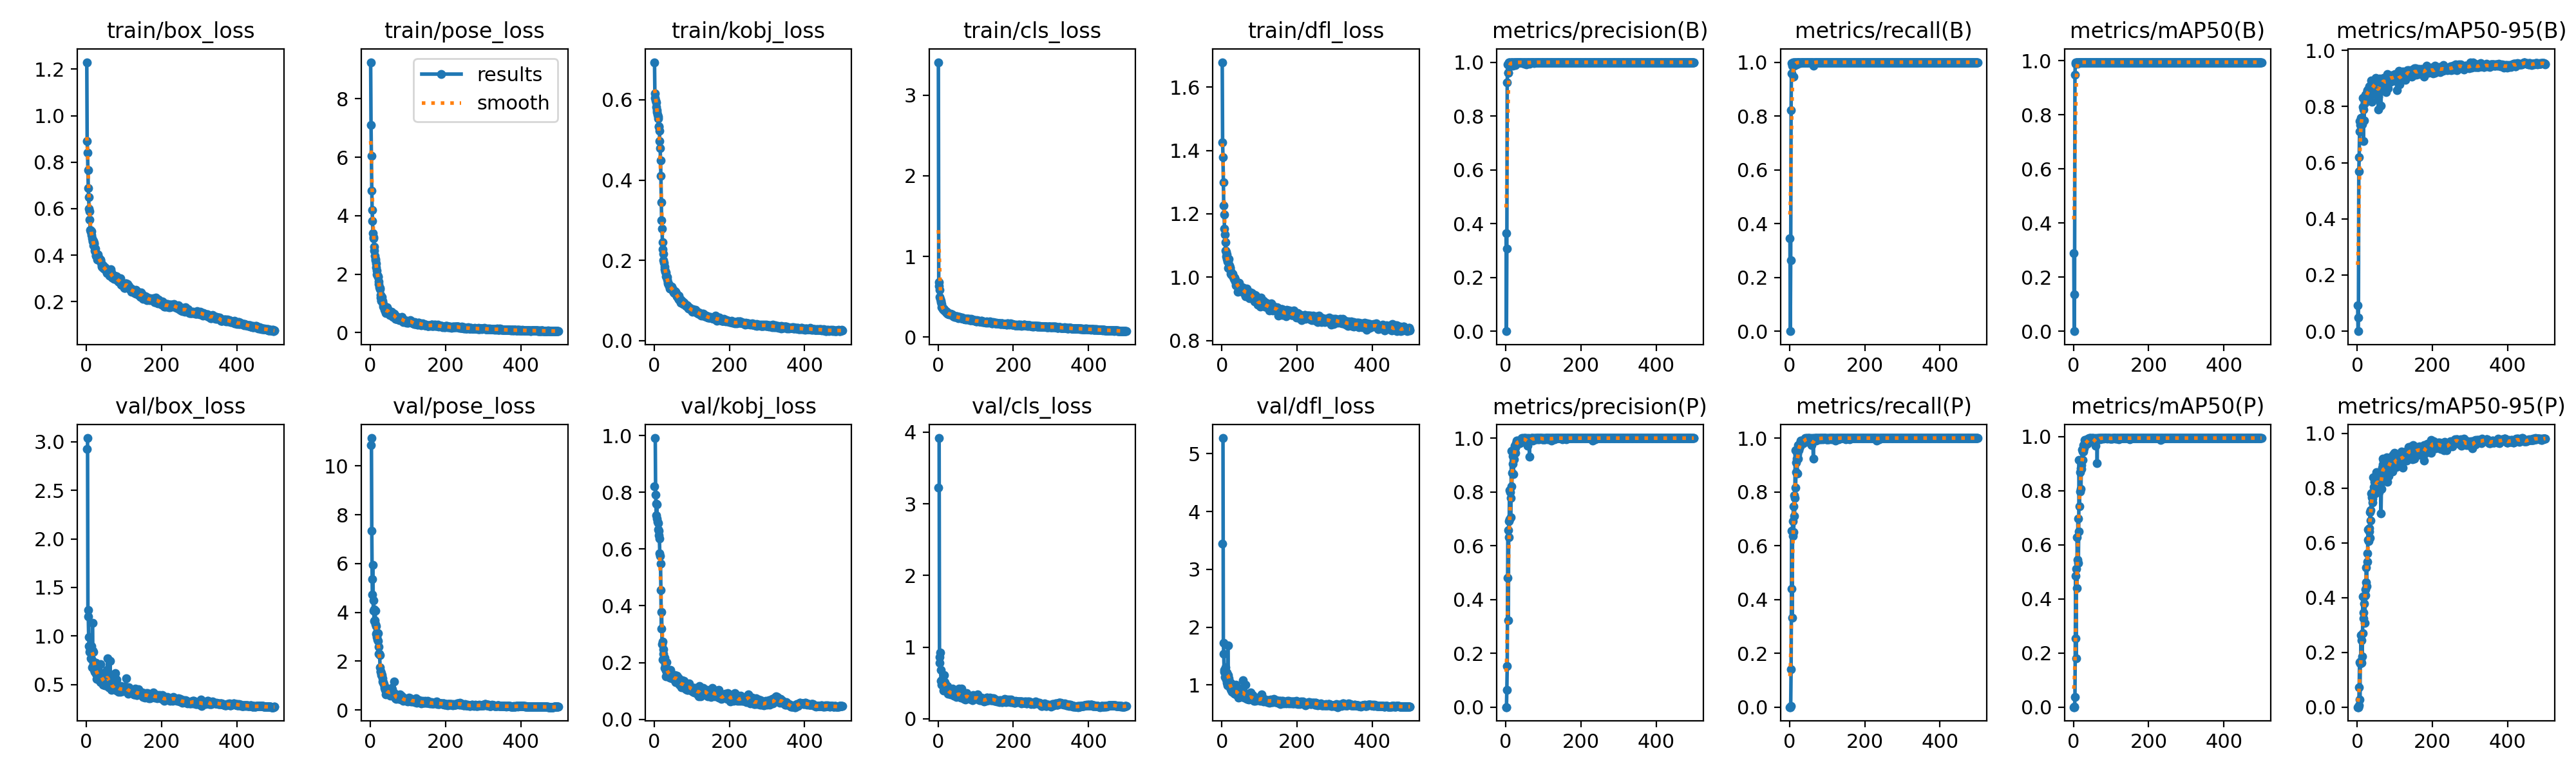

Values plotted in this chart, from the file beside it:
epoch, time, train/box_loss, train/pose_loss, train/kobj_loss, train/cls_loss, train/dfl_loss, metrics/precision(B), metrics/recall(B), metrics/mAP50(B), metrics/mAP50-95(B), metrics/precision(P), metrics/recall(P), metrics/mAP50(P), metrics/mAP50-95(P), val/box_loss, val/pose_loss, val/kobj_loss, val/cls_loss, val/dfl_loss, lr/pg0, lr/pg1, lr/pg2
1, 39.62, 1.23, 9.25, 0.6936, 3.411, 1.679, 0.3654, 0.3454, 0.2884, 0.09261, 0, 0, 0, 0, 2.925, 10.85, 0.8216, 3.222, 3.445, 0.0006564, 0.0006564, 0.0006564
2, 72.32, 0.8909, 7.093, 0.6153, 0.6817, 1.425, 0, 0, 0, 0, 0, 0, 0, 0, nan, nan, nan, nan, nan, 0.00132, 0.00132, 0.00132
3, 104.5, 0.8414, 6.052, 0.6046, 0.6321, 1.379, 0.3071, 0.2636, 0.1358, 0.04795, 0.06483, 0.00455, 0.00068, 7e-05, 3.038, 11.15, 0.991, 3.917, 5.271, 0.001982, 0.001982, 0.001982
4, 136.4, 0.7669, 4.866, 0.5987, 0.5805, 1.298, 0.9245, 0.8227, 0.9489, 0.5695, 0.153, 0.1409, 0.03666, 0.00731, 1.266, 7.35, 0.7911, 0.8588, 1.732, 0.001988, 0.001988, 0.001988
5, 170, 0.6874, 4.186, 0.593, 0.4971, 1.226, 0.9918, 0.9954, 0.9946, 0.6189, 0.4798, 0.4409, 0.2544, 0.07138, 1.2, 5.372, 0.7586, 0.7794, 1.544, 0.001984, 0.001984, 0.001984
6, 203.6, 0.6488, 3.809, 0.5828, 0.4735, 1.198, 0.9609, 0.9591, 0.9886, 0.7112, 0.6581, 0.6545, 0.4857, 0.1638, 0.9903, 4.727, 0.7192, 0.924, 1.233, 0.00198, 0.00198, 0.00198
7, 236.6, 0.5989, 3.391, 0.5745, 0.4459, 1.153, 0.9602, 0.9859, 0.9909, 0.7481, 0.3213, 0.3318, 0.1815, 0.02721, 0.8962, 5.933, 0.7577, 0.6787, 1.264, 0.001976, 0.001976, 0.001976
8, 269.2, 0.5889, 3.228, 0.5689, 0.4308, 1.135, 0.9997, 1, 0.995, 0.7347, 0.6905, 0.6909, 0.5113, 0.1594, 0.8378, 4.063, 0.7066, 0.532, 1.138, 0.001972, 0.001972, 0.001972
9, 303, 0.5541, 3.261, 0.5624, 0.4068, 1.111, 0.9986, 0.9954, 0.995, 0.76, 0.6324, 0.6364, 0.4404, 0.1676, 0.8946, 4.487, 0.6964, 0.5431, 1.302, 0.001968, 0.001968, 0.001968
10, 336, 0.5089, 2.929, 0.5539, 0.3647, 1.085, 0.9996, 1, 0.995, 0.7438, 0.8071, 0.7454, 0.6284, 0.2621, 0.8628, 3.649, 0.669, 0.4725, 1.136, 0.001964, 0.001964, 0.001964
11, 370.2, 0.5055, 2.796, 0.5577, 0.3665, 1.079, 0.9971, 0.9455, 0.9883, 0.7602, 0.6991, 0.65, 0.5459, 0.1614, 0.8397, 4.114, 0.6917, 0.5313, 1.134, 0.00196, 0.00196, 0.00196
12, 401.9, 0.499, 2.637, 0.5326, 0.3639, 1.066, 0.9859, 1, 0.9948, 0.758, 0.7999, 0.7864, 0.6966, 0.2438, 0.7692, 3.671, 0.6495, 0.5218, 1.099, 0.001956, 0.001956, 0.001956
13, 434.3, 0.4869, 2.514, 0.5345, 0.3477, 1.058, 0.9971, 0.9864, 0.995, 0.737, 0.7063, 0.7104, 0.5332, 0.1859, 0.8932, 4.077, 0.6647, 0.5034, 1.217, 0.001952, 0.001952, 0.001952
14, 466, 0.5031, 2.484, 0.5222, 0.3512, 1.071, 0.9993, 1, 0.995, 0.799, 0.7767, 0.7773, 0.6493, 0.2697, 0.76, 3.518, 0.636, 0.5098, 1.041, 0.001949, 0.001949, 0.001949
15, 499.6, 0.4721, 2.374, 0.4975, 0.3431, 1.05, 0.9986, 1, 0.995, 0.8307, 0.9532, 0.9546, 0.9144, 0.4041, 0.6768, 3.115, 0.5858, 0.3948, 0.9939, 0.001945, 0.001945, 0.001945
16, 533, 0.4582, 2.223, 0.479, 0.3261, 1.03, 1, 0.9943, 0.995, 0.6772, 0.8216, 0.8166, 0.7417, 0.3241, 1.131, 3.432, 0.5758, 0.6106, 1.687, 0.001941, 0.001941, 0.001941
17, 565.2, 0.4623, 2.125, 0.4497, 0.3434, 1.048, 0.999, 1, 0.995, 0.7887, 0.8719, 0.8727, 0.7963, 0.344, 0.8465, 3.158, 0.5496, 0.4803, 1.167, 0.001937, 0.001937, 0.001937
18, 597.3, 0.4617, 1.994, 0.4101, 0.3305, 1.057, 0.9865, 0.9981, 0.995, 0.7516, 0.905, 0.9089, 0.8688, 0.3772, 0.8333, 2.977, 0.4547, 0.5151, 1.113, 0.001933, 0.001933, 0.001933
19, 629.2, 0.4417, 1.967, 0.3452, 0.318, 1.031, 0.999, 0.9909, 0.995, 0.8156, 0.9319, 0.9227, 0.8834, 0.4051, 0.7175, 2.886, 0.3184, 0.4832, 1.015, 0.001929, 0.001929, 0.001929
20, 661.4, 0.4528, 1.924, 0.2994, 0.3175, 1.038, 0.9977, 1, 0.995, 0.8131, 0.8661, 0.8682, 0.8064, 0.308, 0.7288, 3.136, 0.3789, 0.4611, 1.044, 0.001925, 0.001925, 0.001925
21, 693.1, 0.4474, 1.9, 0.2788, 0.3183, 1.03, 0.9989, 1, 0.995, 0.8352, 0.9399, 0.9409, 0.8955, 0.4089, 0.6497, 2.828, 0.2645, 0.4238, 0.9622, 0.001921, 0.001921, 0.001921
22, 726.5, 0.4205, 1.746, 0.2454, 0.3041, 1.029, 0.9991, 1, 0.995, 0.8426, 0.9219, 0.9227, 0.8814, 0.4298, 0.6288, 2.597, 0.2739, 0.4338, 0.9635, 0.001917, 0.001917, 0.001917
23, 760.2, 0.4286, 1.66, 0.2272, 0.3137, 1.02, 0.9998, 1, 0.995, 0.8423, 0.9725, 0.9727, 0.9518, 0.4544, 0.6328, 2.293, 0.2113, 0.3995, 0.9291, 0.001913, 0.001913, 0.001913
24, 793.7, 0.4142, 1.554, 0.2165, 0.3033, 1.01, 0.9978, 1, 0.995, 0.8365, 0.966, 0.9682, 0.945, 0.5092, 0.7251, 2.3, 0.2316, 0.4309, 1.036, 0.001909, 0.001909, 0.001909
25, 827.1, 0.3975, 1.518, 0.2002, 0.2863, 1.009, 0.9905, 1, 0.9949, 0.8243, 0.9454, 0.9546, 0.9142, 0.442, 0.7223, 2.233, 0.2465, 0.4574, 0.9875, 0.001905, 0.001905, 0.001905
26, 859.2, 0.3973, 1.494, 0.1944, 0.292, 1.009, 0.9995, 1, 0.995, 0.8561, 0.9631, 0.9636, 0.9443, 0.5611, 0.6097, 1.736, 0.2107, 0.3532, 0.9038, 0.001901, 0.001901, 0.001901
27, 892.9, 0.4053, 1.275, 0.1847, 0.2928, 1.007, 0.9997, 1, 0.995, 0.8575, 0.9815, 0.9818, 0.9685, 0.5313, 0.5595, 1.591, 0.2161, 0.3994, 0.8843, 0.001897, 0.001897, 0.001897
28, 924.7, 0.3816, 1.191, 0.1781, 0.2858, 1.006, 1, 0.9954, 0.995, 0.8605, 0.9725, 0.9682, 0.9577, 0.6103, 0.6108, 1.563, 0.1807, 0.3791, 0.9236, 0.001893, 0.001893, 0.001893
29, 957.9, 0.3962, 1.078, 0.1718, 0.2828, 1.011, 0.9997, 1, 0.995, 0.8286, 0.9906, 0.9909, 0.9868, 0.6493, 0.6459, 1.437, 0.1913, 0.4041, 0.9276, 0.001889, 0.001889, 0.001889
30, 991.7, 0.4031, 1.077, 0.1739, 0.2874, 1, 0.9987, 1, 0.995, 0.8573, 0.985, 0.9864, 0.9759, 0.6051, 0.6046, 1.499, 0.1993, 0.3742, 0.9151, 0.001885, 0.001885, 0.001885
31, 1023, 0.392, 1.215, 0.1706, 0.2836, 1.003, 0.9996, 1, 0.995, 0.8599, 0.9905, 0.9909, 0.9886, 0.6424, 0.6234, 1.435, 0.152, 0.3593, 0.9406, 0.001881, 0.001881, 0.001881
32, 1057, 0.3907, 1.087, 0.1603, 0.2843, 0.9939, 0.9997, 1, 0.995, 0.8732, 0.9815, 0.9818, 0.9687, 0.6531, 0.557, 1.167, 0.1723, 0.3615, 0.8603, 0.001877, 0.001877, 0.001877
33, 1091, 0.3852, 1.033, 0.1599, 0.2875, 0.9951, 0.9993, 1, 0.995, 0.8381, 0.9857, 0.9864, 0.9766, 0.6172, 0.5923, 1.284, 0.2011, 0.3727, 0.8949, 0.001873, 0.001873, 0.001873
34, 1122, 0.3862, 0.9655, 0.1583, 0.2811, 0.9975, 0.9982, 1, 0.995, 0.8723, 0.9846, 0.9864, 0.9731, 0.7124, 0.5447, 1.139, 0.1709, 0.3434, 0.8466, 0.001869, 0.001869, 0.001869
35, 1156, 0.3791, 0.8845, 0.1525, 0.279, 0.9858, 0.9995, 1, 0.995, 0.8639, 0.9904, 0.9909, 0.9866, 0.682, 0.5555, 1.113, 0.1659, 0.3539, 0.8611, 0.001865, 0.001865, 0.001865
36, 1188, 0.3748, 0.9365, 0.1466, 0.2834, 0.9926, 0.9994, 1, 0.995, 0.8569, 0.9812, 0.9818, 0.9759, 0.7183, 0.6103, 1.068, 0.1683, 0.3747, 0.8969, 0.001861, 0.001861, 0.001861
37, 1220, 0.38, 0.8758, 0.1425, 0.2792, 0.975, 1, 0.9998, 0.995, 0.8917, 0.9818, 0.9816, 0.974, 0.7793, 0.5246, 0.896, 0.1512, 0.3552, 0.8361, 0.001857, 0.001857, 0.001857
38, 1254, 0.3792, 0.7842, 0.14, 0.273, 0.9855, 0.9997, 1, 0.995, 0.8176, 0.9906, 0.9909, 0.9918, 0.7655, 0.7089, 0.982, 0.1642, 0.4257, 1.001, 0.001853, 0.001853, 0.001853
39, 1286, 0.3686, 0.7613, 0.1357, 0.2696, 0.9819, 0.9996, 1, 0.995, 0.8777, 0.9905, 0.9909, 0.9906, 0.7835, 0.5575, 0.8123, 0.1645, 0.3446, 0.8474, 0.00185, 0.00185, 0.00185
40, 1318, 0.3494, 0.7607, 0.1393, 0.2555, 0.9799, 0.9997, 1, 0.995, 0.8722, 0.9906, 0.9909, 0.9892, 0.7614, 0.5732, 0.8906, 0.1724, 0.3505, 0.9073, 0.001846, 0.001846, 0.001846
41, 1350, 0.3562, 0.6891, 0.1353, 0.2648, 0.9818, 0.9995, 1, 0.995, 0.8606, 0.9905, 0.9909, 0.9917, 0.7474, 0.5726, 0.8916, 0.1589, 0.3392, 0.8788, 0.001842, 0.001842, 0.001842
42, 1382, 0.3543, 0.6649, 0.1295, 0.2539, 0.9698, 0.9997, 1, 0.995, 0.8822, 0.9997, 1, 0.995, 0.8382, 0.5321, 0.6424, 0.1462, 0.3234, 0.8155, 0.001838, 0.001838, 0.001838
43, 1416, 0.3486, 0.8037, 0.135, 0.2502, 0.9545, 0.9996, 1, 0.995, 0.8478, 0.995, 0.9954, 0.992, 0.8042, 0.6156, 0.7703, 0.1736, 0.3578, 0.8948, 0.001834, 0.001834, 0.001834
44, 1448, 0.3526, 0.685, 0.1296, 0.2544, 0.9777, 0.9976, 1, 0.995, 0.8932, 0.9976, 1, 0.995, 0.7833, 0.4951, 0.7461, 0.1491, 0.3223, 0.7806, 0.00183, 0.00183, 0.00183
45, 1480, 0.3561, 0.8619, 0.1332, 0.2565, 0.9829, 0.9997, 1, 0.995, 0.8838, 0.9951, 0.9954, 0.9947, 0.7843, 0.5049, 0.7283, 0.1552, 0.3395, 0.8233, 0.001826, 0.001826, 0.001826
46, 1512, 0.3423, 0.7843, 0.129, 0.248, 0.9616, 0.9996, 1, 0.995, 0.8543, 0.9996, 1, 0.995, 0.8218, 0.6036, 0.7058, 0.1443, 0.3648, 0.8887, 0.001822, 0.001822, 0.001822
47, 1544, 0.3476, 0.8004, 0.1348, 0.2569, 0.9617, 0.9996, 1, 0.995, 0.8878, 0.9905, 0.9909, 0.9925, 0.7798, 0.5385, 0.8157, 0.1481, 0.3452, 0.8627, 0.001818, 0.001818, 0.001818
48, 1576, 0.3447, 0.7556, 0.1291, 0.2504, 0.9618, 0.9997, 1, 0.995, 0.8805, 0.9951, 0.9954, 0.9933, 0.802, 0.4958, 0.7055, 0.1541, 0.3093, 0.7983, 0.001814, 0.001814, 0.001814
49, 1608, 0.3473, 0.6638, 0.1295, 0.257, 0.9668, 0.9952, 1, 0.9945, 0.901, 0.9907, 0.9954, 0.9925, 0.7949, 0.4884, 0.7934, 0.1551, 0.3168, 0.7882, 0.00181, 0.00181, 0.00181
50, 1640, 0.3429, 0.6467, 0.1235, 0.2536, 0.9639, 0.9997, 1, 0.995, 0.872, 0.9997, 1, 0.995, 0.8587, 0.5655, 0.7407, 0.1449, 0.3459, 0.8447, 0.001806, 0.001806, 0.001806
51, 1673, 0.3383, 0.629, 0.125, 0.2447, 0.9645, 0.9997, 1, 0.995, 0.8891, 0.9997, 1, 0.995, 0.7987, 0.4922, 0.7194, 0.1518, 0.3288, 0.8035, 0.001802, 0.001802, 0.001802
52, 1706, 0.3363, 0.5948, 0.1205, 0.2463, 0.9593, 0.9997, 1, 0.995, 0.8879, 0.9997, 1, 0.995, 0.8235, 0.5065, 0.5998, 0.1419, 0.3246, 0.82, 0.001798, 0.001798, 0.001798
53, 1737, 0.3312, 0.6126, 0.1197, 0.2387, 0.9606, 0.9997, 1, 0.995, 0.8772, 0.9907, 0.9909, 0.9878, 0.8372, 0.5245, 0.5802, 0.1411, 0.3228, 0.8251, 0.001794, 0.001794, 0.001794
54, 1769, 0.3237, 0.6439, 0.1189, 0.2333, 0.9547, 0.9988, 1, 0.995, 0.8597, 0.9943, 0.9954, 0.9926, 0.8206, 0.5435, 0.7511, 0.1444, 0.3469, 0.842, 0.00179, 0.00179, 0.00179
55, 1800, 0.33, 0.6488, 0.1237, 0.2409, 0.968, 0.9906, 1, 0.995, 0.8358, 0.9809, 0.9818, 0.9795, 0.8101, 0.6505, 0.7998, 0.1442, 0.3689, 0.9433, 0.001786, 0.001786, 0.001786
56, 1832, 0.3327, 0.626, 0.1206, 0.2461, 0.9548, 0.9997, 1, 0.995, 0.7884, 0.9906, 0.9909, 0.991, 0.8424, 0.7671, 0.9104, 0.1568, 0.4202, 1.088, 0.001782, 0.001782, 0.001782
57, 1864, 0.3389, 0.7197, 0.121, 0.2513, 0.9658, 0.9997, 1, 0.995, 0.8978, 0.9997, 1, 0.995, 0.8316, 0.5001, 0.608, 0.13, 0.304, 0.7909, 0.001778, 0.001778, 0.001778
58, 1896, 0.3311, 0.5965, 0.1187, 0.2402, 0.9546, 0.9987, 1, 0.995, 0.8565, 0.9714, 0.9727, 0.9676, 0.7847, 0.588, 0.855, 0.1515, 0.3526, 0.8705, 0.001774, 0.001774, 0.001774
59, 1928, 0.3374, 0.579, 0.1146, 0.2436, 0.9643, 0.9997, 1, 0.995, 0.8942, 0.9906, 0.9909, 0.987, 0.7921, 0.4711, 0.6768, 0.1504, 0.3097, 0.7889, 0.00177, 0.00177, 0.00177
60, 1960, 0.3262, 0.5436, 0.1111, 0.2372, 0.9615, 0.9998, 1, 0.995, 0.9, 0.9907, 0.9909, 0.986, 0.8263, 0.4723, 0.6225, 0.1375, 0.2982, 0.7765, 0.001766, 0.001766, 0.001766
... 440 more rows
